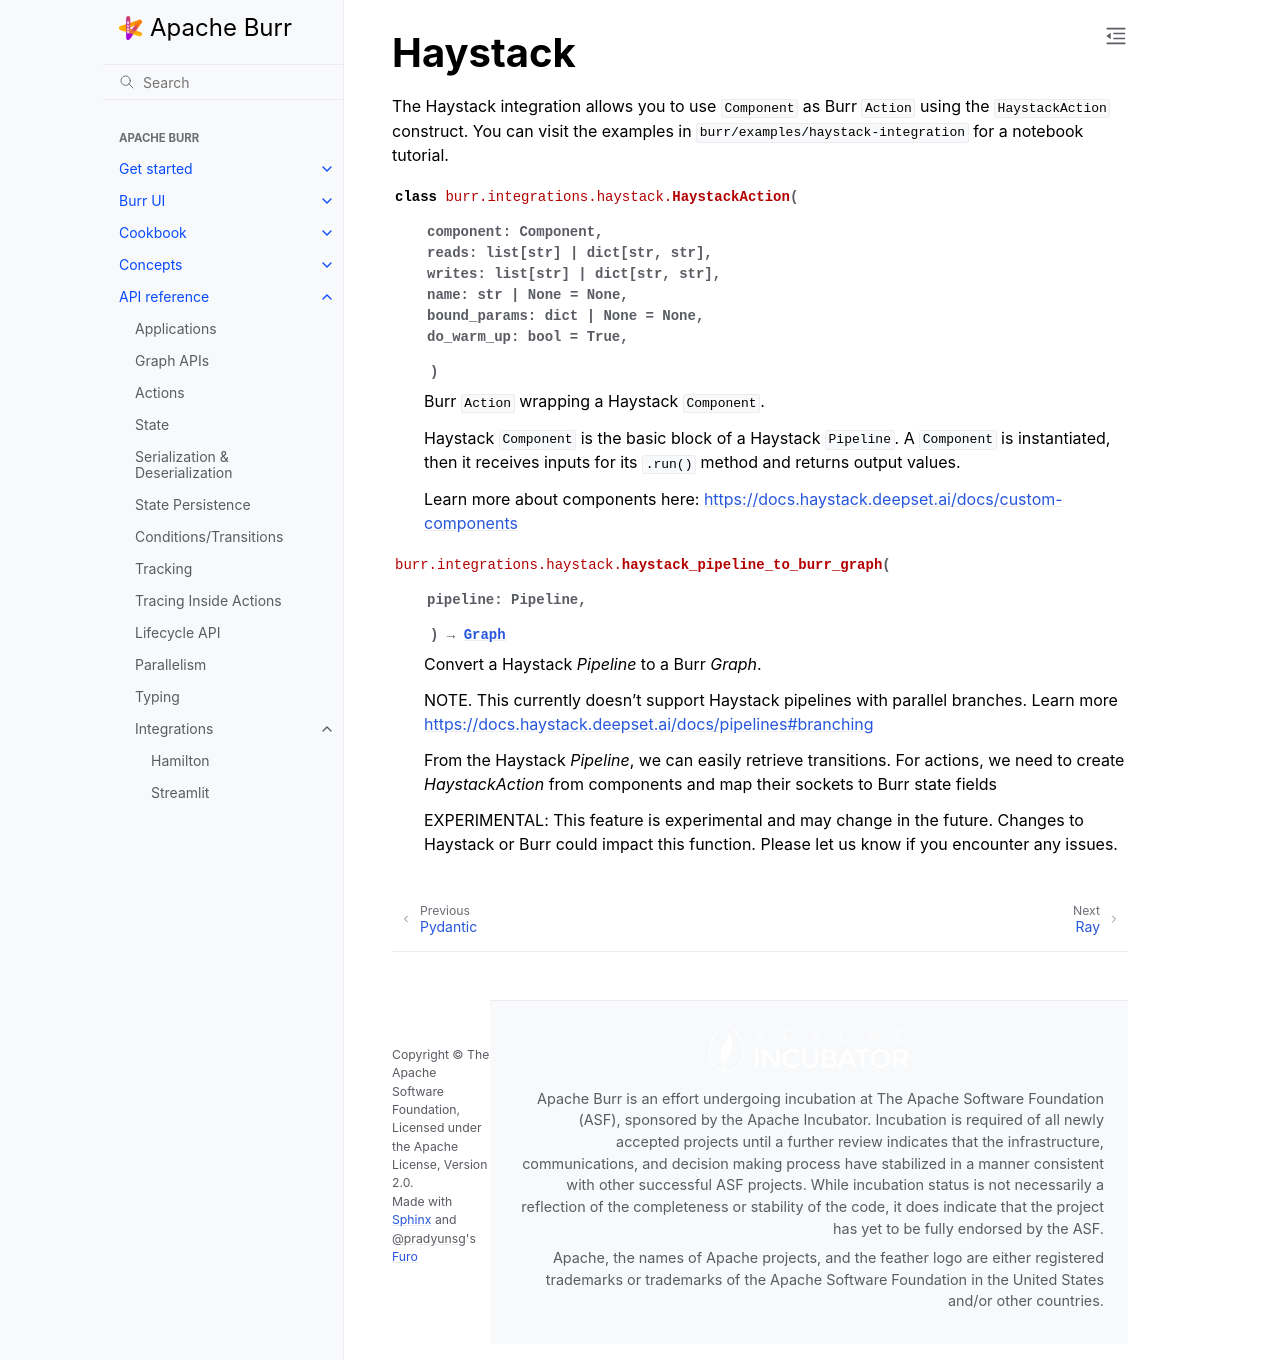

repository: dovel-pr17-validation/pr17r29-pypi-burr · page: reference/integrations/haystack/index.html · generator: sphinx

..
   Licensed to the Apache Software Foundation (ASF) under one
   or more contributor license agreements.  See the NOTICE file
   distributed with this work for additional information
   regarding copyright ownership.  The ASF licenses this file
   to you under the Apache License, Version 2.0 (the
   "License"); you may not use this file except in compliance
   with the License.  You may obtain a copy of the License at

     http://www.apache.org/licenses/LICENSE-2.0

   Unless required by applicable law or agreed to in writing,
   software distributed under the License is distributed on an
   "AS IS" BASIS, WITHOUT WARRANTIES OR CONDITIONS OF ANY
   KIND, either express or implied.  See the License for the
   specific language governing permissions and limitations
   under the License.


========
Haystack
========

The Haystack integration allows you to use ``Component`` as Burr ``Action`` using the ``HaystackAction`` construct. You can visit the examples in ``burr/examples/haystack-integration`` for a notebook tutorial.

.. autoclass:: burr.integrations.haystack.HaystackAction

.. autofunction:: burr.integrations.haystack.haystack_pipeline_to_burr_graph
